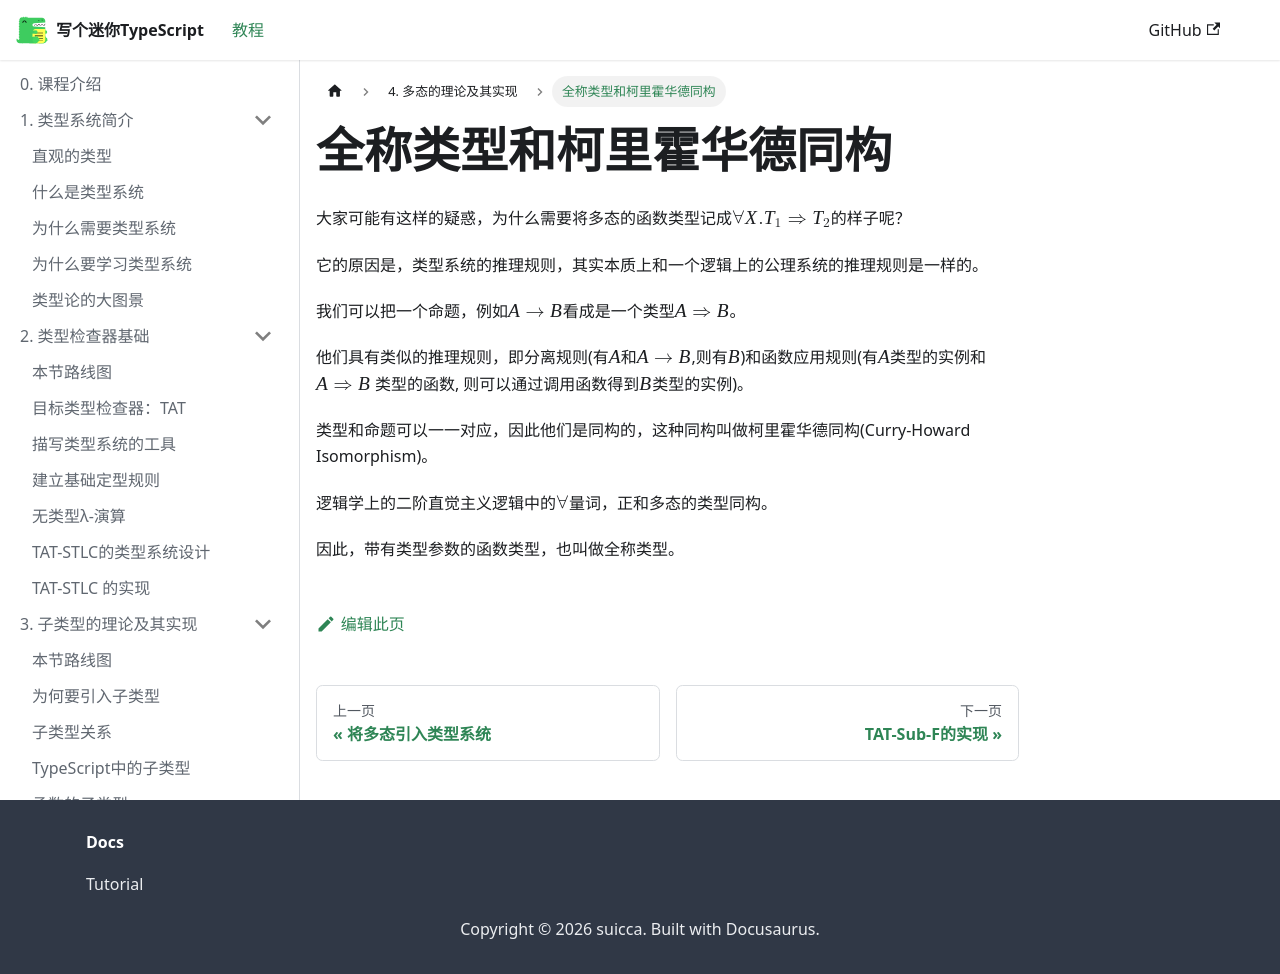

repository: suica/write-you-a-typescript · page: docs/tutorial-chapter-4/universal-types-and-chi/index.html · generator: docusaurus

---
sidebar_position: 5
---

# 全称类型和柯里霍华德同构

大家可能有这样的疑惑，为什么需要将多态的函数类型记成$\forall X. T_1\Rightarrow T_2$的样子呢？

它的原因是，类型系统的推理规则，其实本质上和一个逻辑上的公理系统的推理规则是一样的。

我们可以把一个命题，例如$A\to B$看成是一个类型$A\Rightarrow B$。

他们具有类似的推理规则，即分离规则(有$A$和$A\to B$,则有$B$)和函数应用规则(有$A$类型的实例和$A\Rightarrow B$ 类型的函数, 则可以通过调用函数得到$B$类型的实例)。

类型和命题可以一一对应，因此他们是同构的，这种同构叫做柯里霍华德同构(Curry-Howard Isomorphism)。

逻辑学上的二阶直觉主义逻辑中的$\forall$量词，正和多态的类型同构。

因此，带有类型参数的函数类型，也叫做全称类型。
